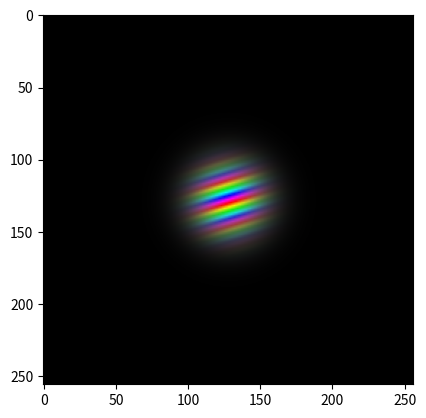

Write the Python code that produced this figure.

"""
http://www.physics.buffalo.edu/phy410-505-2009/topic5/lec-5-5.pdf

"""
import numpy as np
import matplotlib.colors

h_bar = 1
mass = 1e-3
E = 1


def forward(x):
    return np.fft.fft2(x)

def backward(x):
    return np.fft.ifft2(x)

def fftfreq(shape):
    """grid of k vectors for a given shape"""
    ndim = len(shape)
    f = np.empty((shape) + (ndim,), np.float32)
    for i, s in enumerate(shape):
        q = [1] * ndim
        q[i] = s
        f[..., i] = np.fft.fftfreq(s).reshape(q)
    return f

def density(phi):
    return np.abs(phi) ** 2

def phase(phi):
    return np.angle(phi)

def phi_to_hsv(phi, V=None):
    d = density(phi)
    d /= d.max()
    d = np.sqrt(d)
    p = phase(phi)
    p = (p + np.pi) / (2 * np.pi)
    if V is None:
        V = np.zeros_like(d)
    E = d + V
    hsv = np.dstack([p, d, E])
    rgb = matplotlib.colors.hsv_to_rgb(hsv)
    return rgb


def create_grid(shape, dimensions):
    """construt coordinates grid and corresponding spatial frequency vectors"""
    coordinates = np.indices(shape, np.float32)
    coordinates = np.moveaxis(coordinates, 0, 2) / shape * dimensions

    frequencies = fftfreq(shape)
    return coordinates, frequencies


def gaussian_wave(coordinates, pos, vec, sigma):
    r = coordinates - pos
    norm = np.sqrt(sigma * np.sqrt(np.pi))
    gaussian = np.exp(-((r ** 2).sum(axis=-1) / sigma ** 2)) / norm
    # k_0 = np.sqrt(2 * mass * E - h_bar ** 2 / 2 / sigma ** 2) / h_bar
    wave = np.exp(coordinates.dot(vec) * 1j)
    return gaussian * wave


class Simulation(object):

    def __init__(self, shape, dimensions, tau, V=None):
        self.shape = shape
        self.dimensions = dimensions
        self.coordinates, self.wave_vectors = create_grid(shape, dimensions)

        self.phi = np.zeros(shape, np.complex64)
        self.phi = gaussian_wave(self.coordinates, pos=[0.5, 0.5], vec=[200, 50], sigma=0.05)

        if V is None:
            V = np.zeros(shape, np.float32)
        self.V = V

        self.set_timestep(tau)

    def set_timestep(self, tau):
        self.tau = tau
        self.update_steps()

    def update_steps(self):
        # the amount of complex rotation to impart in position and momentum space
        self.T_step = (self.wave_vectors ** 2).sum(axis=-1) / mass / h_bar * self.tau / 2
        self.V_step = self.V / 2 / h_bar * self.tau / 2

        self.T_step = np.exp(self.T_step * 1j)
        self.V_step = np.exp(self.V_step * 1j)

    def timestep(self):
        self.phi = backward(forward(self.phi * self.V_step) * self.T_step) * self.V_step
        return self.phi

    def get_image(self):
        return phi_to_hsv(self.phi, self.V)

def main():

    shape = 2**8, 2**8

    sim = Simulation(shape, [1, 1], tau=0.1)

    import matplotlib.pyplot as plt
    sim.phi = gaussian_wave(sim.coordinates, pos=[0.5, 0.5], vec=[100, 30], sigma=0.1)
    # plt.imshow(density(g))

    plt.imshow(phi_to_hsv(sim.phi))
    plt.show()


if __name__ == '__main__':
    main()
